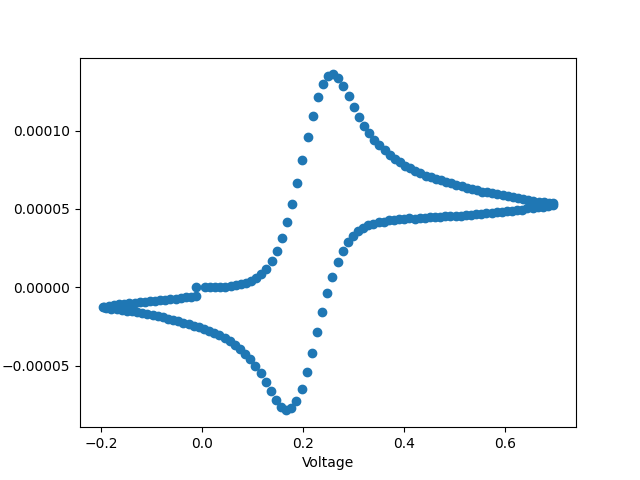

The data file committed next to this chart (first rows):
Mon Mar 20 16:06:06 2023
Cyclic Voltammetry
File: examples/cv_example.csv
Data Source: KBIO Potentiostat
Instrument Model: SP50E
Header:
Note:
Init E (V) = -0.01
High E (V) = 0.70
Low E (V) = -0.20
Scan Rate (V/s) = 0.100
Segment = 6
Sample Interval (V) = 1.000e-02
Potential/V, Current/A
-1.159e-02, 7.482e-08
4.769e-03, 6.702e-08
1.526e-02, 1.264e-07
2.551e-02, 2.063e-07
3.564e-02, 3.291e-07
4.585e-02, 5.156e-07
5.605e-02, 8.026e-07
6.621e-02, 1.235e-06
7.637e-02, 1.875e-06
8.654e-02, 2.791e-06
9.674e-02, 4.084e-06
1.069e-01, 5.897e-06
1.170e-01, 8.467e-06
1.272e-01, 1.187e-05
1.374e-01, 1.680e-05
1.475e-01, 2.324e-05
1.577e-01, 3.147e-05
1.679e-01, 4.157e-05
1.780e-01, 5.342e-05
1.882e-01, 6.664e-05
1.984e-01, 8.103e-05
2.086e-01, 9.575e-05
2.188e-01, 1.094e-04
2.288e-01, 1.213e-04
2.390e-01, 1.299e-04
2.492e-01, 1.350e-04
2.594e-01, 1.359e-04
2.695e-01, 1.333e-04
2.797e-01, 1.284e-04
2.899e-01, 1.222e-04
3.001e-01, 1.154e-04
3.102e-01, 1.090e-04
3.203e-01, 1.032e-04
3.306e-01, 9.855e-05
3.407e-01, 9.434e-05
3.509e-01, 9.081e-05
3.610e-01, 8.735e-05
3.712e-01, 8.443e-05
3.814e-01, 8.183e-05
3.915e-01, 7.980e-05
4.017e-01, 7.776e-05
4.119e-01, 7.608e-05
4.221e-01, 7.421e-05
4.323e-01, 7.272e-05
4.424e-01, 7.134e-05
4.526e-01, 7.032e-05
4.628e-01, 6.940e-05
... 131 more rows
